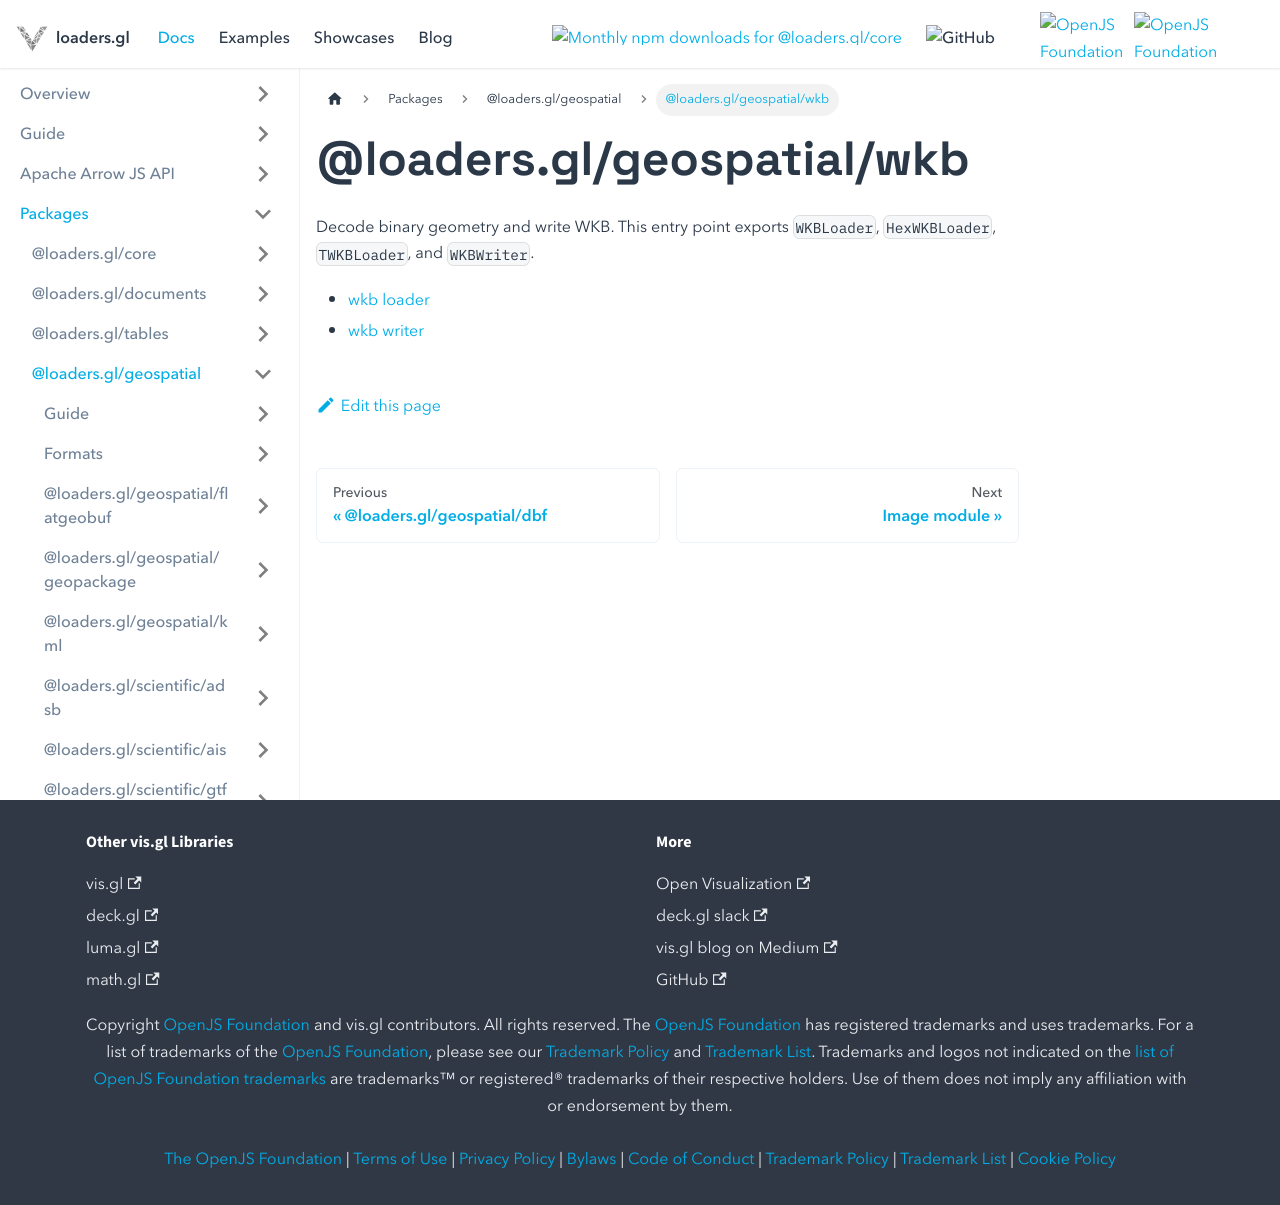

repository: visgl/loaders.gl · page: next/docs/modules/geospatial/wkb.html · generator: docusaurus

# @loaders.gl/geospatial/wkb

Decode binary geometry and write WKB. This entry point exports `WKBLoader`, `HexWKBLoader`, `TWKBLoader`, and `WKBWriter`.

- [wkb loader](../wkt/api-reference/wkb-loader.md)
- [wkb writer](../wkt/api-reference/wkb-writer.md)
